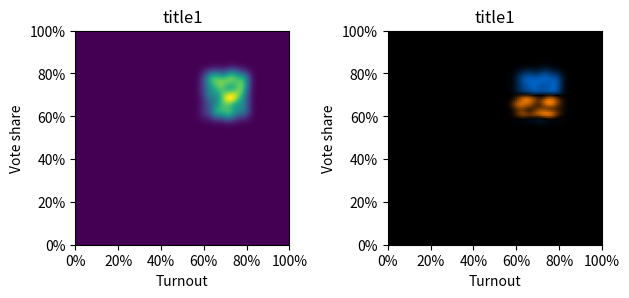

Python code for this plot:
import os
import numpy as np
import matplotlib.pyplot as plt
from matplotlib.animation import FuncAnimation
import matplotlib.patches as mpatches
from matplotlib.axes import Axes
import matplotlib.ticker as mtick
import scipy.stats as st
from typing import List, Tuple


def _get_full_filename(fingerprint_dir: str, filename: str):
    if fingerprint_dir != "":
        if not os.path.exists(fingerprint_dir):
            os.mkdir(fingerprint_dir)
        full_filename = os.path.join(fingerprint_dir, filename)
    else:
        full_filename = filename
    return full_filename


def _gaussian_kde_smoothed_points(
    x, y,
    xmin, xmax, nx,
    ymin, ymax, ny,
    weights=None
):
    # based on
    # https://docs.scipy.org/doc/scipy/reference/generated/scipy.stats.gaussian_kde.html
    # X, Y = np.mgrid([xmin:xmax:(nx)j, ymin:ymax:(ny)j])
    X, Y = np.mgrid[xmin:xmax:(nx)*1j, ymin:ymax:(ny)*1j]
    positions = np.vstack([X.ravel(), Y.ravel()])
    values = np.vstack([x, y])
    kernel = st.gaussian_kde(values, weights=weights)
    Z = np.reshape(kernel(positions).T, X.shape)
    return Z


def _get_2d_hist_input(party_votes: List[int], valid_votes: List[int],
                       registered_voters: List[int],
                       zoom_onto: bool=False, weighted=False) -> \
                      Tuple[np.ndarray, np.ndarray, np.ndarray, np.ndarray]:
    """
    Convert election data & settings to abstract histogram input.

    Useful for e.g. for the construction of 2D histograms: x, y, weights,
    bins where x, y, weights are the obvious observation data, bins is a tuple
    of x and y histogram interval limits given the zoom_onto parameter.
    """
    bins = [np.arange(0, 1, 0.01), np.arange(0, 1, 0.01)]
    party_votes = np.array(party_votes)
    valid_votes = np.array(valid_votes)
    registered_voters = np.array(registered_voters)

    if zoom_onto:
        bins[1] = 0.4 * bins[1]

    weights = None if not weighted else party_votes

    is_included = valid_votes != 0
    included_valid_votes = valid_votes[is_included]
    x = included_valid_votes / registered_voters[is_included]
    y = party_votes[is_included] / included_valid_votes
    included_weights = weights[is_included]

    return x, y, included_weights, bins


def _get_kde_smoothed_2d_histogram(x: np.ndarray, y: np.ndarray,
                                   weights: np.ndarray) -> np.ndarray:
    x = np.array(x)
    y = np.array(y)
    weights = np.array(weights)

    xmin, ymin = 0, 0
    xmax, ymax = 1, 1

    Z = _gaussian_kde_smoothed_points(
        x, y,
        xmin, xmax, 100,
        ymin, ymax, 100,
        weights=weights
    )

    Z = np.rot90(Z)

    return Z


def _normalize_hist_2d(hist: np.ndarray):
    shape = hist.shape
    as_vec = hist.reshape(shape[0] * shape[1])
    max_v = max(as_vec)
    min_v = min(as_vec)
    if min_v != 0:  # this will typically be zero
        hist = hist - min_v
    if max_v != min_v:
        hist = hist / (max_v - min_v)
    return hist


def _joint_normalize_hist_2ds(hists: List[np.ndarray]) -> List[np.ndarray]:
    as_vecs = [h.reshape(np.prod(h.shape)) for h in hists]
    max_v = max([max(v) for v in as_vecs])
    min_v = min([min(v) for v in as_vecs])
    if max_v == min_v and min_v == 0:
        return hists

    if min_v != 0:  # this will typically be zero
        hists = [h - min_v for h in hists]
    if max_v != min_v:
        hists = [h / (max_v - min_v) for h in hists]

    return hists


def _get_histogram_2d(x: np.ndarray, y: np.ndarray, weights: np.ndarray,
                      bins: Tuple[List[float], List[float]],
                      use_kde: bool) -> Tuple[np.ndarray]:
    # # normalize the weights, bearing in mind that a weight of 1 means no change
    # weights = len(weights) / sum(weights) * weights

    if not use_kde:
        ans, _, _ = np.histogram2d(x, y, bins, weights=weights, density=True)
        return ans
    else:
        ans = _get_kde_smoothed_2d_histogram(x, y, weights)
    # this case requires further normalization, some vis. methods (like
    # matplotlib's hist2d) do that by default otherwise
    #
    # hand implemented to avoid dependence on scikit-learn as would be suggested
    # in
    # https://stackoverflow.com/questions/21030391/how-to-normalize-an-array-in-numpy
    ans = _normalize_hist_2d(ans)
    return ans


def _plot_smoothed_hist_2d(x, y, weights=None, axes=None):
    # TODO: add norm_to_unit=False?
    new_plot = axes is None
    if not new_plot:
        dest = axes
    else:
        _, dest = plt.subplots(figsize=[8, 8])

    try:
        Z = _get_kde_smoothed_2d_histogram(x, y, weights)

        # some alternative color maps to consider: magma, ocean, bone, coolwarm
        dest.imshow(
            Z, cmap="viridis",
            extent=[0, 1, 0, 1]
        )

        if new_plot:
            plt.show()
    finally:
        if new_plot:
            plt.close()


def _apply_electoral_fingerprint_axes(axes: Axes):
    axes.set_xlabel("Turnout")
    axes.set_ylabel("Vote share")

    perc_fmt = mtick.PercentFormatter(xmax=1)
    # https://stackoverflow.com/questions/31357611/format-y-axis-as-percent
    # (almost :) )
    axes.xaxis.set_major_formatter(perc_fmt)
    axes.yaxis.set_major_formatter(perc_fmt)


def _save_fingerprint(fingerprint_dir, filename, quiet):
    if filename is not None:
        full_filename = _get_full_filename(fingerprint_dir, filename)
        plt.savefig(full_filename)
        if not quiet:
            print("plot saved as %s" % full_filename)


def plot_fingerprint(party_votes: List[int], valid_votes: List[int],
                     registered_voters: List[int], title: str,
                     filename: str=None, weighted: bool=True,
                     zoom_onto: bool=False, fingerprint_dir: str="",
                     quiet: bool=False, axes: Axes=None,
                     use_kde: bool=True):
    """
    Plot electoral fingerprint (a 2D histogram).
    Originally recommended to be used in conjunction with the winner party.

    :param party_votes: Array like of number of votes cast on the party
        depicted.
    :param valid_votes: Array like of valid votes (ballots) cast.
    :param registered_voters: Array like of all voters eligible to vote.
    :param title: Plot title.
    :param filename: Filename to save the plot under, None to prevent saving.
        A .png extension seems to work ;) Must not be used in conjunction with
        axes.
    :param weighted: Whether to use the number of votes won as a weight on the
        histogram.
    :param zoom_onto: Boolean, allows to magnify the plot by a factor of 5/2
        over the y axis (vote share).
    :param fingerprint_dir: Directory to save the fingerprint plot to.
    :param quiet: Whether to show the resulting plot, False prevents it.
    :param axes: MatPlotLib axes to plot onto. If left as None, a new plot will
        be generated. Must not be used in conjunction with filename.
    :param use_kde: Whether to use a default (Gaussian) kernel density
        estimation to smooth the plot. See scipy.stats.gaussian_kde for more.
        No finer grain control is available over the parameters at the minute.
    :return: None
    """
    # TODO: zooming in the KDE case

    assert filename is None or axes is None

    if axes is not None:
        dest = axes
    else:
        _, dest = plt.subplots()

    x, y, weights, bins = _get_2d_hist_input(
        party_votes, valid_votes, registered_voters, zoom_onto, weighted
    )
    try:
        # mainly for the KDE case, which does not tolerate NaNs, but neither is
        # the other case less correct if NaNs are removed, so...
        if use_kde:
            _plot_smoothed_hist_2d(x, y, weights=weights, axes=dest)
        else:
            dest.hist2d(
                x, y,
                bins=bins,
                weights=weights
            )
        dest.set_title(title)

        _apply_electoral_fingerprint_axes(dest)

        _save_fingerprint(fingerprint_dir, filename, quiet)
        if not quiet and axes is None:
            plt.show()
    finally:
        if axes is None:
            plt.close()


def _plot_comparative(values1: np.ndarray, values2: np.ndarray, axes: Axes):
    col1 = np.array([0.0, 0.5, 1.0])
    col2 = np.array([1.0, 0.5, 0.0])

    def colorize_intensity_matrix(matrix, col):
        return np.array([
            [col * value for value in row]
            for row in matrix
        ])

    map = (colorize_intensity_matrix(values1, col1) +
           colorize_intensity_matrix(values2, col2))
    axes.imshow(map, extent = [0, 1, 0, 1])


def _apply_legend(dest: Axes, legend_strings: List[str]):
    blue_patch = mpatches.Patch(color='blue', label=legend_strings[0])
    red_patch = mpatches.Patch(color='red', label=legend_strings[1])
    bbox=(1.5, 1.)
    dest.legend(handles=[blue_patch, red_patch], loc=1,bbox_to_anchor=bbox)


def _hist_sum(h: np.ndarray):
    return sum(h.reshape(np.prod(h.shape)))


def _histogram_asym_diff_in_votes(h1: np.ndarray, h2: np.ndarray,
                                  sum_votes1: float, sum_votes2: float,
                                  normalize: bool) -> Tuple[List[np.ndarray],
                                                            List[float]]:

    # utilize votes as invariant quantities
    h1 = h1 * sum_votes1 / _hist_sum(h1)
    h2 = h2 * sum_votes2 / _hist_sum(h2)

    diff = h1 - h2

    h1 = diff.copy()
    h1[h1 < 0] = 0
    h2 = -diff
    h2[h2 < 0] = 0
    # the last (2nd) one need not be calculated, as the "total of subtotals" is
    # the "total of totals"
    new_sum1 = _hist_sum(h1)
    if normalize:
        # joint normalization allows for mamtaining comparability
        h1, h2 = _joint_normalize_hist_2ds([h1, h2])
    return [h1, h2], [new_sum1, -((sum_votes1 - sum_votes2) - new_sum1)]


def plot_overlaid_fingerprints(party_votes: List[List[int]],
                               valid_votes: List[List[int]],
                               registered_voters: List[List[int]],
                               title: str=None,
                               filename: str=None, weighted: bool=True,
                               zoom_onto: bool=False, fingerprint_dir: str="",
                               quiet: bool=False, axes: Axes=None,
                               comparison_mode="asym_diff",
                               use_kde: bool=True,
                               legend_strings=None,
                               normalize_diffs=True) -> \
        Tuple[List[np.ndarray], List[float], List[float]]:
    """
    Plot multiple (currently this must be 2, i.e. k = 2) electoral fingerprints
    alpha blended onto the same chart, so that they can be visually compared in
    this way. Part of the input is effectively the n data points known.

    Currently they are plotted in a blue vs. red style. (Sorry colorblind
    people, something should happen to remedy this.)

    :param party_votes: Array like of number of votes cast on the party
        depicted. Size: k x n.
    :param valid_votes: Array like of valid votes (ballots) cast. Size: k x n.
    :param registered_voters: Number of voters registered. Size: k x n.
    :param title: Plot title.
    :param filename: Filename to save the plot under, None to prevent saving.
        A .png extension seems to work ;) Must not be used in conjunction with
        axes.
    :param weighted: Whether to use the number of votes won as a weight on the
        histogram.
    :param zoom_onto: Boolean, allows to magnify the plot by a factor of 5/2
        over the y axis (vote share).
    :param fingerprint_dir: Directory to save the fingerprint plot to.
    :param quiet: Whether to show the resulting plot, False prevents it.
    :param axes: MatPlotLib axes to plot onto. If left as None, a new plot will
        be generated. Must not be used in conjunction with filename.
    :param comparison_mode: Either "asym_diff" or "union", further modes are to
        be implemented.
        The visualization is similar to overlaid blue+red bitplanes, except that
        there is a grey halftone mixed in each bitplane
        (RGB = (1.0, 0.5, 0.0) vs (0, 0.5, 1.0)).

        "union" is a simple overlay (blue+red turning white where overlaps,
        "asym_diff" is a simple difference of the interpolated votes per cell,
            positive being left in the first, (absolutes of the) negative values
            in the second histogram bitplane.
    :param use_kde: Whether to use a default (Gaussian) kernel density
        estimation to smooth the plot. See scipy.stats.gaussian_kde for more.
        No finer grain control is available over the parameters at the minute.
    :param legend_strings: Strings to display in the optional legend for each
        fingerprint color, in the order they are listed in the vote data lists.
    :return: A tuple of the (weighted, normalized) list of histograms, a
        list of how many party votes these histograms represent, and a list of
        the party vote percentages per each histogram.
    """

    assert len(party_votes) == 2
    assert len(valid_votes) == 2
    assert len(registered_voters) == 2
    assert comparison_mode in ["union", "asym_diff"]
    assert legend_strings is None or len(legend_strings) == 2

    zipped = zip(party_votes, valid_votes, registered_voters)
    if axes is not None:
        dest = axes
    else:
        _, dest = plt.subplots()

    try:
        hists = []
        vote_shares = []
        for act_party_votes, act_valid_votes, act_registered_voters in zipped:
            vote_shares.append(sum(act_party_votes) / sum(act_valid_votes))
            # get abstract histogram input
            x, y, w, bins = _get_2d_hist_input(act_party_votes, act_valid_votes,
                                               act_registered_voters,
                                               zoom_onto, weighted)
            # calculate histogram values
            hist = _get_histogram_2d(x, y, w, bins, use_kde)

            hists.append(hist)

        sum_votes = [sum(party_votes[0]), sum(party_votes[1])]
        if comparison_mode == "asym_diff":
            # joint normalized (i.e. visually comparable) histogram of the
            # difference of vote distribution histograms
            hists, sum_votes = _histogram_asym_diff_in_votes(
                hists[0], hists[1], sum_votes[0], sum_votes[1], normalize_diffs
            )

        _plot_comparative(hists[0], hists[1], dest)
        _apply_electoral_fingerprint_axes(dest)
        if title is not None:
            dest.set_title(title)

        if legend_strings is not None:
            _apply_legend(dest, legend_strings)

        _save_fingerprint(fingerprint_dir, filename, quiet)

        if not quiet and axes is None:
            plt.show()
    finally:
        if axes is None:
            plt.close()

    return hists, sum_votes, vote_shares


def plot_explanatory_fingerprint_responses(filename: str=None,
                                           quiet: bool=False, fontsize=12):
    """
    Plot a fingerprint explanation chart, optionally save/don't show it.
    Election fingerprints may be difficult to take in at first.

    :param filename: The figure is saved under this filename as an image if
        specified.
    :param quiet: Whether to avoid showing the plot.
    :param fontsize: Experimentally found that 15 is a good fit for a plot of
        pyplot.rcparams["figure.figsize"] = [9, 7], the default value seemed to
        work with the default plot size.
    :return:
    """
    fig, ax = plt.subplots()
    try:
        ax.set_title("Some responses of the election\n"
                     "fingerprint of a party to impacts",
                     fontsize=fontsize)
        ax.set_xlabel("Turnout")
        ax.set_ylabel("Vote share")
        perc_fmt = mtick.PercentFormatter(xmax=1)
        ax.xaxis.set_major_formatter(perc_fmt)
        ax.yaxis.set_major_formatter(perc_fmt)

        ax.text(0.75, 0.65,
                "+ votes\nof this\n"
                "\u21D2\n"
                "+ share\n+ turnout",
                fontsize=fontsize)
        ax.text(0.75, 0.15,
                "+ votes\nof other(s)\n"
                "\u21D2\n"
                "- share\n+ turnout",
                fontsize=fontsize)
        ax.text(0.1, 0.65,
                "- votes\nof other(s)\n"
                "\u21D2\n"
                "+ share\n- turnout",
                fontsize=fontsize)
        ax.text(0.1, 0.15,
                "- votes\nof this\n"
                "\u21D2\n"
                "- share\n- turnout",
                fontsize=fontsize)

        ax.text(0.40, 0.8, "\\\u263A/ party", fontsize=fontsize * 1.2)
        ax.text(0.40, 0.2, "/\u2639\\ party", fontsize=fontsize * 1.2)

        for dx in[-0.1, 0.1]:
            for dy in [-0.1, 0.1]:
                ax.arrow(0.5 + dx / 2, 0.5 + dy / 2, dx, dy,
                         head_width=0.025, head_length=0.025)

        if filename is not None:
            plt.savefig(filename)
            if not quiet:
                print("plot saved as %s" % filename)
        if not quiet:
            plt.show()
    finally:
        plt.close()


def plot_animated_fingerprints(party_votes: List[int],
                               valid_votes: List[int],
                               registered_voters: List[int],
                               frame_inclusions: List[List[bool]],
                               title: str,
                               filename: str=None,
                               weighted: bool=True,
                               zoom_onto: bool=False,
                               fingerprint_dir: str="", quiet: bool=False,
                               interval: int=200,
                               frame_title_exts: List[str]=None):

    """
    Can be used to plot an animated .gif showing how the distribution of votes
    changes over various subsets of the electoral wards involved. Technically,
    if party_votes, valid_votes, registered_voters are considered columns, the
    subsets boil down to various selections of the rows, specified by the
    frame_inclusions parameter.

    For the description of the rest of the parameters see plot_fingerprint().

    :param frame_inclusions: An array-like of row filters, each specifying a
        frame. Each row filter is just an array-like of booleans telling to
        include the nth row whenever the nth value is True.
    :param axes: axes to plot to, None to create a new plot.
    :param interval: animation interval to elapse between frames, in millisecs.
    :param frame_title_exts: Optional array-like of frame-specific text to
        display on each frame, such as a frame index. Currently it appears in
        the top left hand corner.
        This parameter is experimental and might change.
    :return: None
    """

    """
    based on
    https://eli.thegreenplace.net/2016/drawing-animated-gifs-with-matplotlib/
    """
    fig, ax = plt.subplots()  # type: object, Axes

    def update(frame_index):
        include = frame_inclusions[frame_index]
        plot_fingerprint(
            party_votes[include], valid_votes[include],
            registered_voters[include], title,
            weighted=weighted, zoom_onto=zoom_onto,
            quiet=True, axes=ax
        )
        if frame_title_exts is not None:
            t = ax.text(0.1, 0.9, frame_title_exts[frame_index], color="white")
            t.set_bbox(dict(facecolor='black', alpha=1, edgecolor='black'))

    fig.set_tight_layout(True)
    anim = FuncAnimation(fig, update,
                         frames=list(range(len(frame_inclusions))),
                         interval=interval)
    if filename != "":
        full_filename = _get_full_filename(fingerprint_dir, filename)
        anim.save(full_filename, dpi=80, writer='imagemagick')
    if not quiet:
        plt.show()


if __name__ == "__main__":
    rv = np.random.uniform(20, 40, 300)
    vv = rv * np.random.uniform(0.6, 0.8, 300)
    pv = vv * np.random.uniform(0.6, 0.8, 300)

    rv2 = np.random.uniform(20, 40, 300)
    vv2 = rv2 * np.random.uniform(0.6, 0.8, 300)
    pv2 = vv2 * np.random.uniform(0.6, 0.7, 300)

    fig, [ax1, ax2] = plt.subplots(1, 2)

    plot_fingerprint(
        party_votes=pv,
        valid_votes=vv,
        registered_voters=rv,
        title="title1",
        use_kde=True,
        axes=ax1
    )
    plot_overlaid_fingerprints(
        party_votes=[pv, pv2],
        valid_votes=[vv, vv2],
        registered_voters=[rv, rv2],
        title="title1",
        use_kde=True,
        axes=ax2
    )
    plt.tight_layout()

    plt.show()
